Labelled photos from "ssds-2025", an image-classification folder in luriahc/ssds-2025. The possible labels are: Admiralty, Ang Mo Kio, Bukit Panjang, Bukit Timah, Buona Vista, Changi, Choa Chu Kang Central, Choa Chu Kang South, Clementi, East Coast Parkway, Jurong Island, Jurong Pier, Jurong West, Kent Ridge, Kranji Reservoir, Lim Chu Kang, Lower Peirce Reservoir, Macritchie Reservoir, Mandai, Marina Barrage, Marine Parade, Newton, Nicoll Highway, Pasir Panjang, Pasir Ris Central, Pasir Ris West, Paya Lebar, Pulau Ubin, Punggol, Queenstown, Seletar, Sembawang, Sentosa Island, Simei, Somerset Road, Tai Seng, Tanjong Katong, Tengah, Toa Payoh, Tuas, Tuas South, Ulu Pandan, Upper Peirce Reservoir, Whampoa.

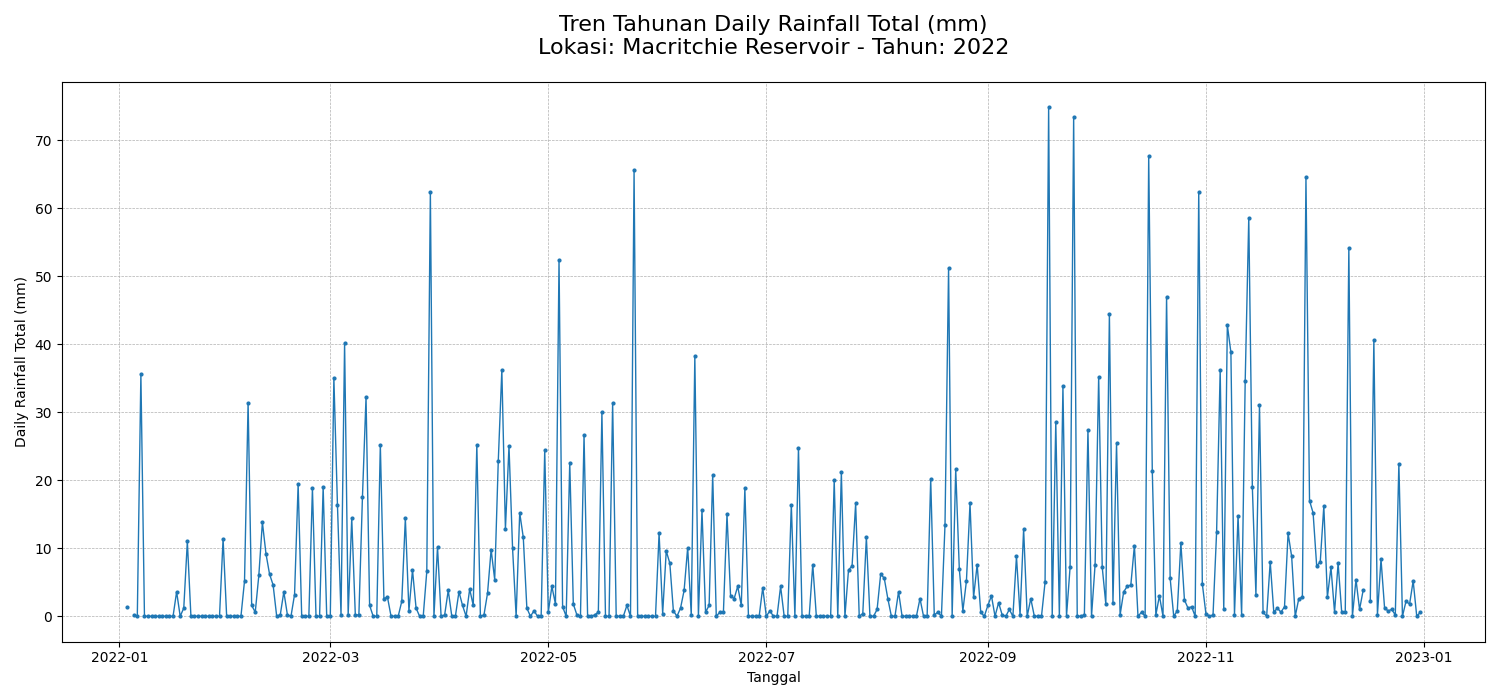
Label: Macritchie Reservoir

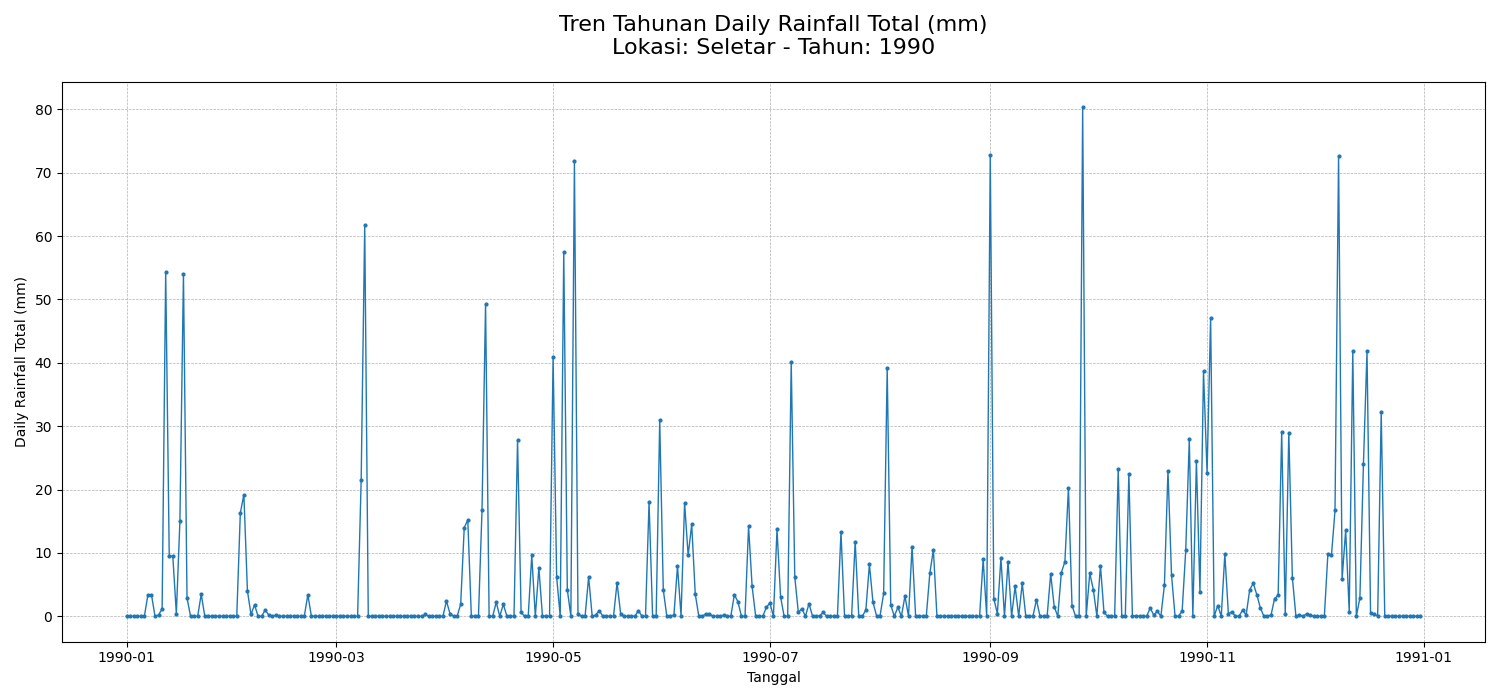
Label: Seletar

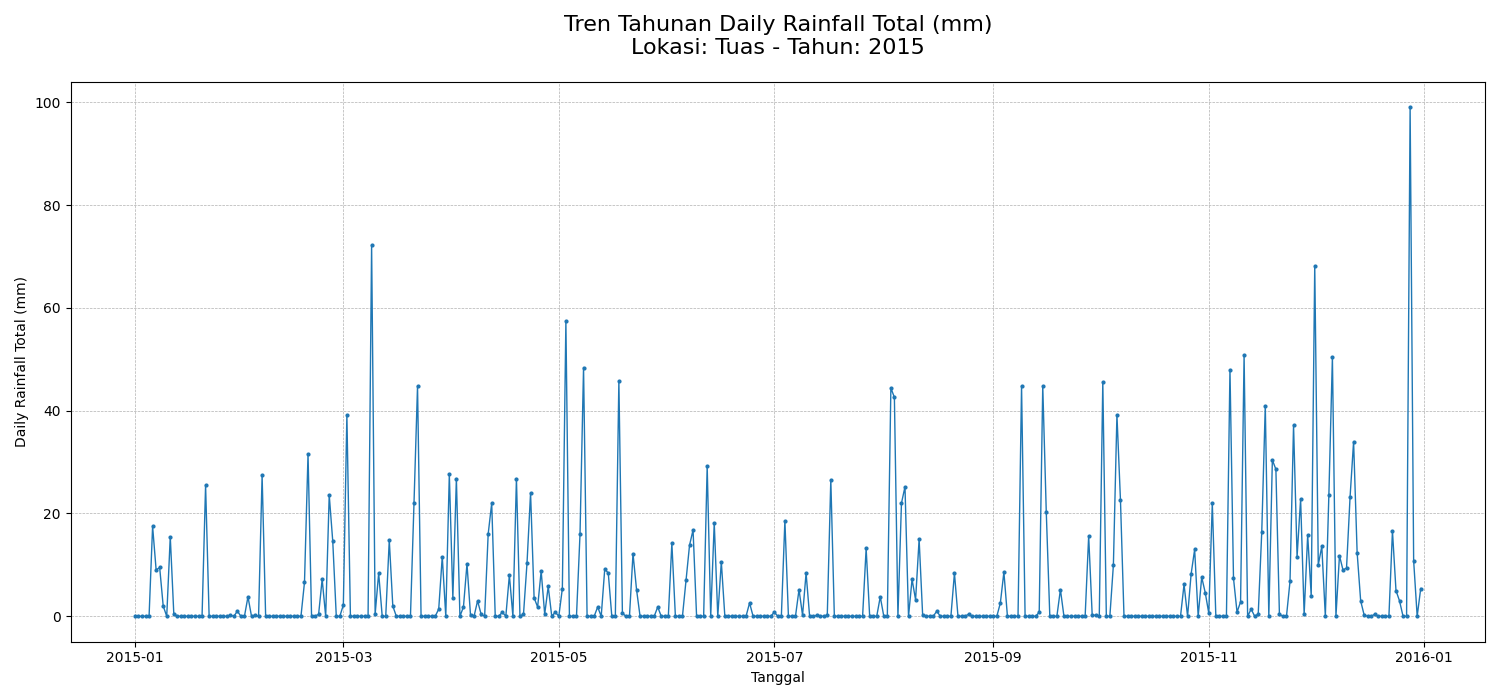
Label: Tuas

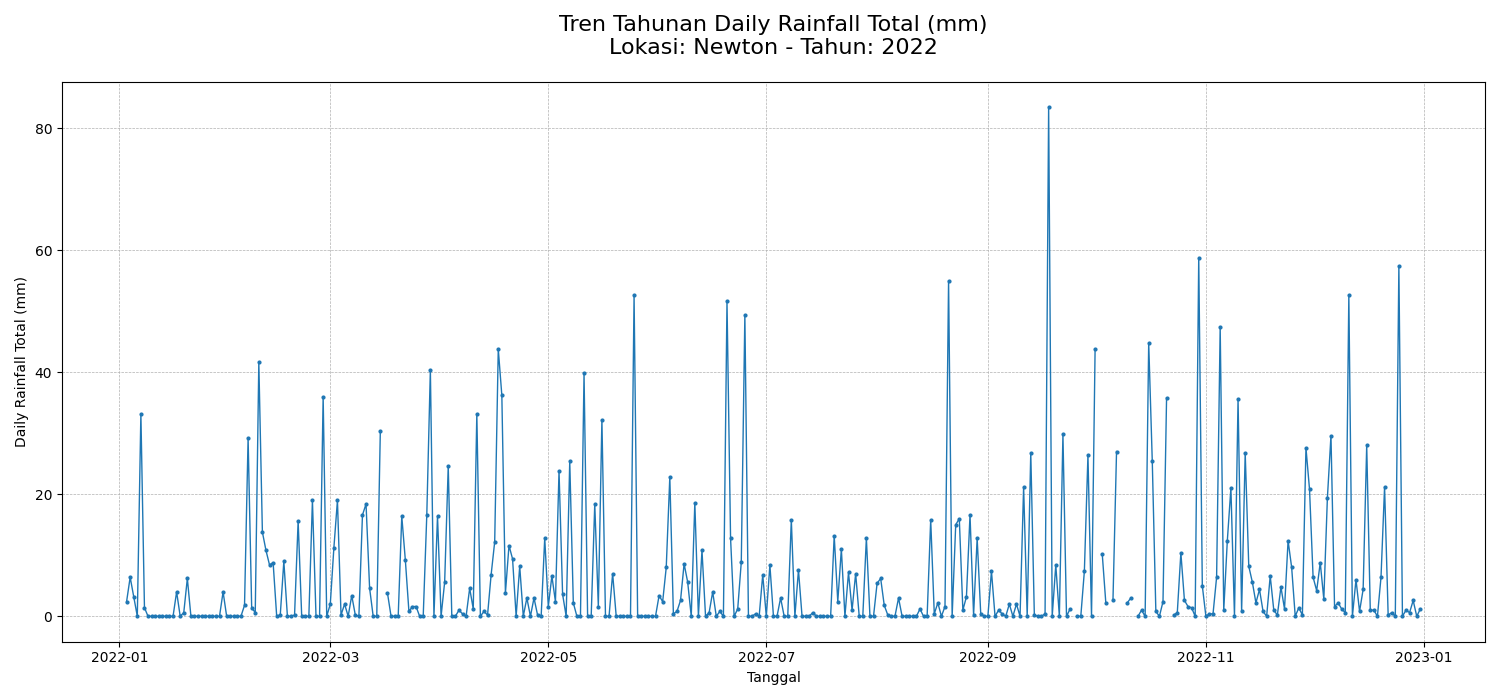
Label: Newton

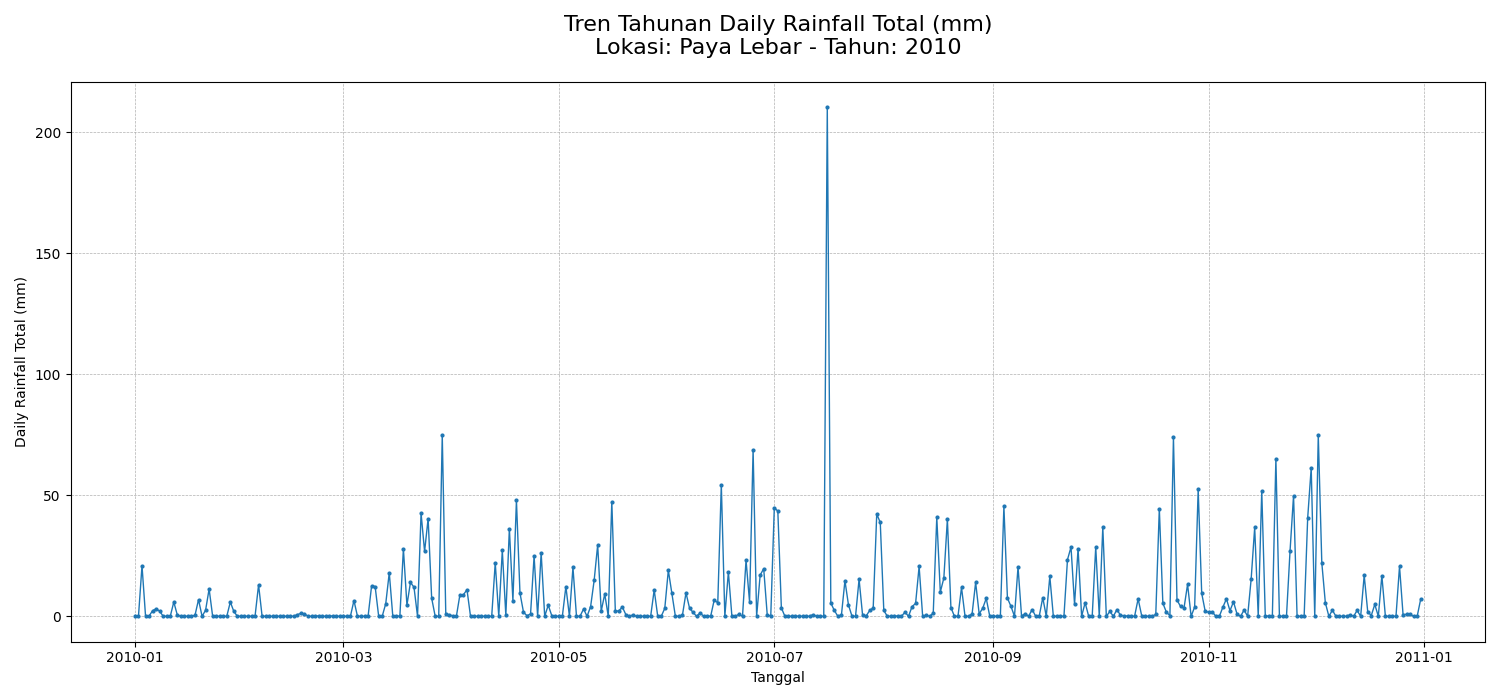
Label: Paya Lebar

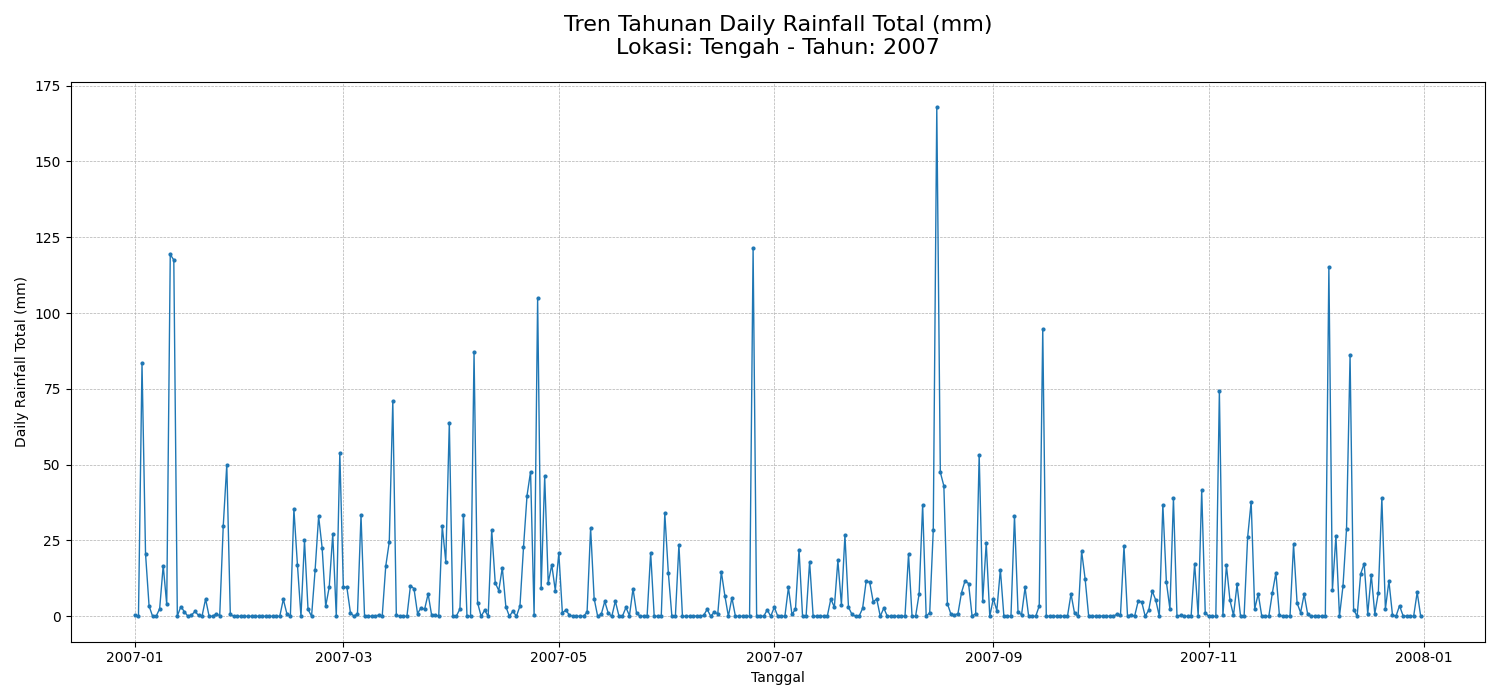
Label: Tengah
